Photos from the image-classification dataset "dataset" in the GitHub repository KiranYBPatil/Sugarcane_Disease_Detector. Its 6 classes are: bacterial blights, healthy, mosaic, red rot, rust, yellow.

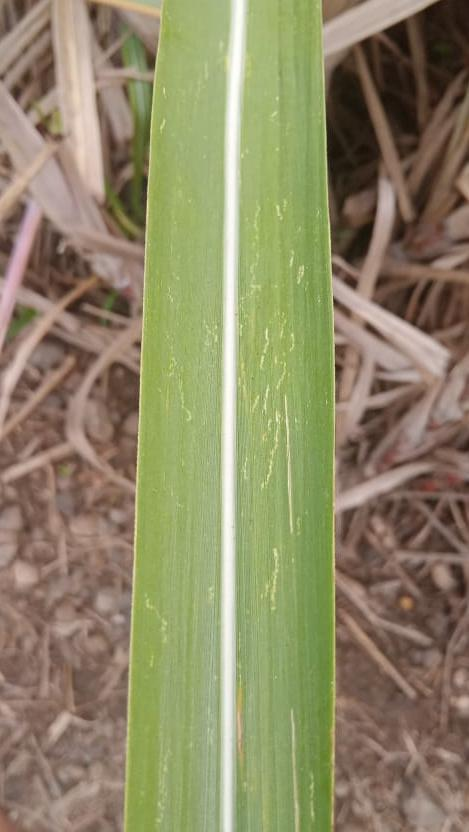
Label: mosaic

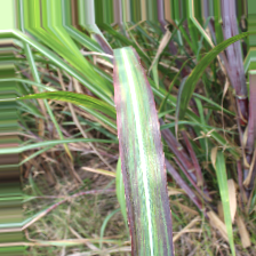
Label: bacterial blights

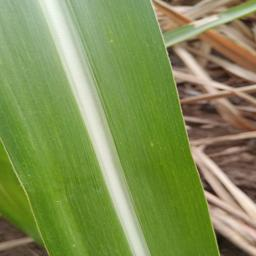
Label: healthy

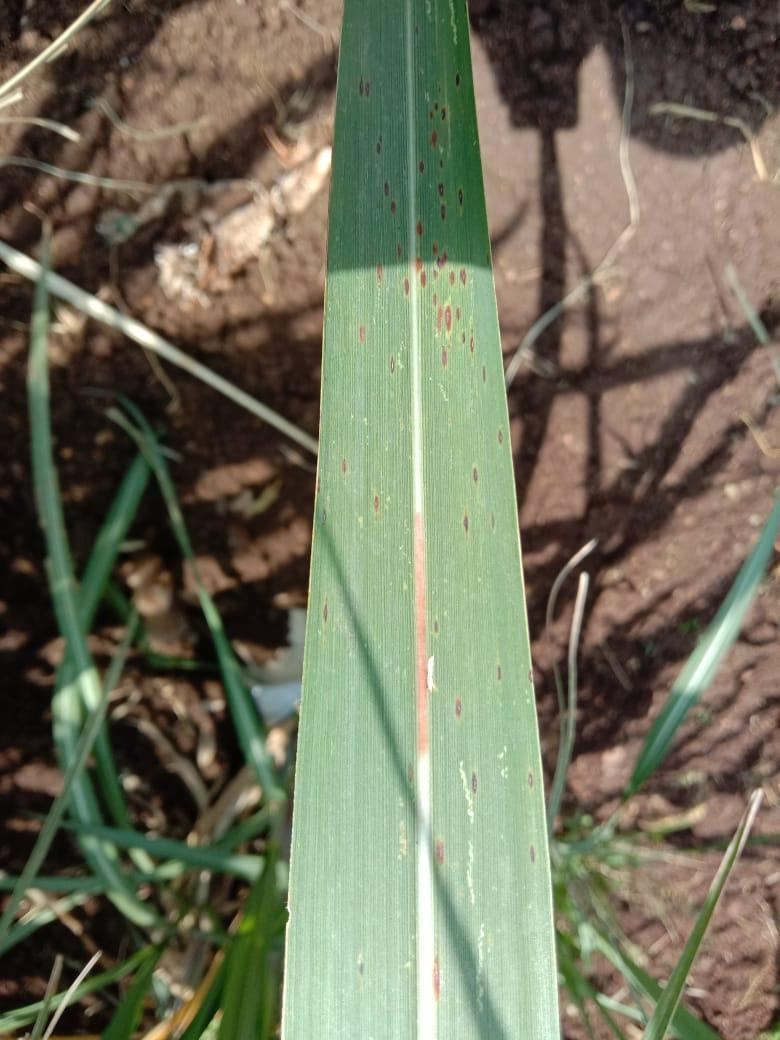
Label: rust

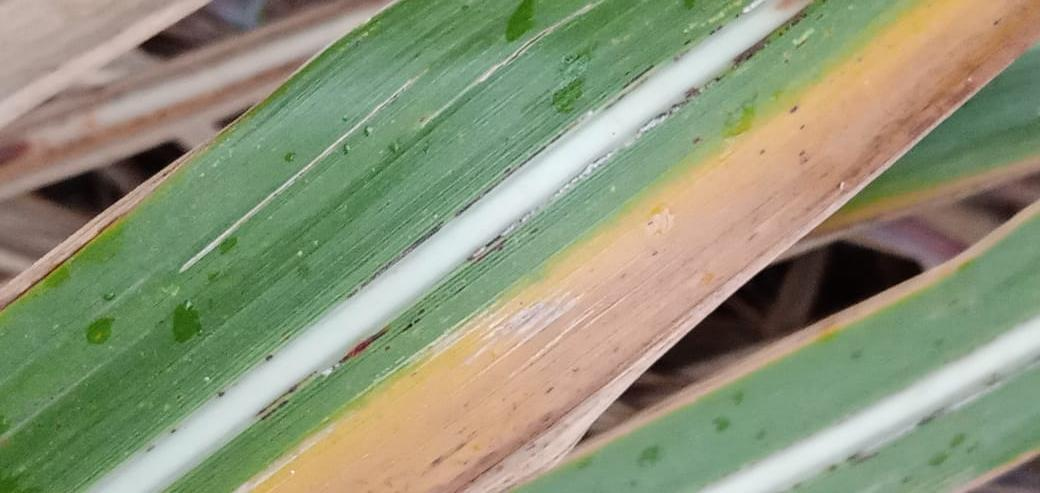
Label: yellow

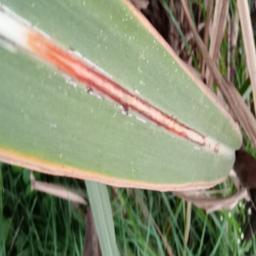
Label: red rot
